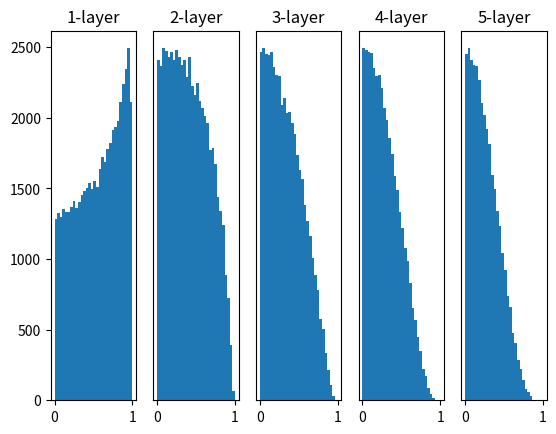

Python code for this plot:
# coding: utf-8
import numpy as np
import matplotlib.pyplot as plt


def sigmoid(x):
    return 1 / (1 + np.exp(-x))


def ReLU(x):
    return np.maximum(0, x)


def tanh(x):
    return np.tanh(x)
    
input_data = np.random.randn(1000, 100)  # 1000개의 데이터
node_num = 100  # 각 은닉층의 노드(뉴런) 수
hidden_layer_size = 5  # 은닉층이 5개
activations = {}  # 이곳에 활성화 결과를 저장

x = input_data

for i in range(hidden_layer_size):
    if i != 0:
        x = activations[i-1]

    # 초깃값을 다양하게 바꿔가며 실험해보자！
    # w = np.random.randn(node_num, node_num) * 1
    # w = np.random.randn(node_num, node_num) * 0.01
    w = np.random.randn(node_num, node_num) * np.sqrt(1.0 / node_num)
    # w = np.random.randn(node_num, node_num) * np.sqrt(2.0 / node_num)


    a = np.dot(x, w)


    # 활성화 함수도 바꿔가며 실험해보자！
    # z = sigmoid(a)
    # z = ReLU(a)
    z = tanh(a)

    activations[i] = z

# 히스토그램 그리기
for i, a in activations.items():
    plt.subplot(1, len(activations), i+1)
    plt.title(str(i+1) + "-layer")
    if i != 0: plt.yticks([], [])
    # plt.xlim(0.1, 1)
    # plt.ylim(0, 7000)
    plt.hist(a.flatten(), 30, range=(0,1))
plt.show()